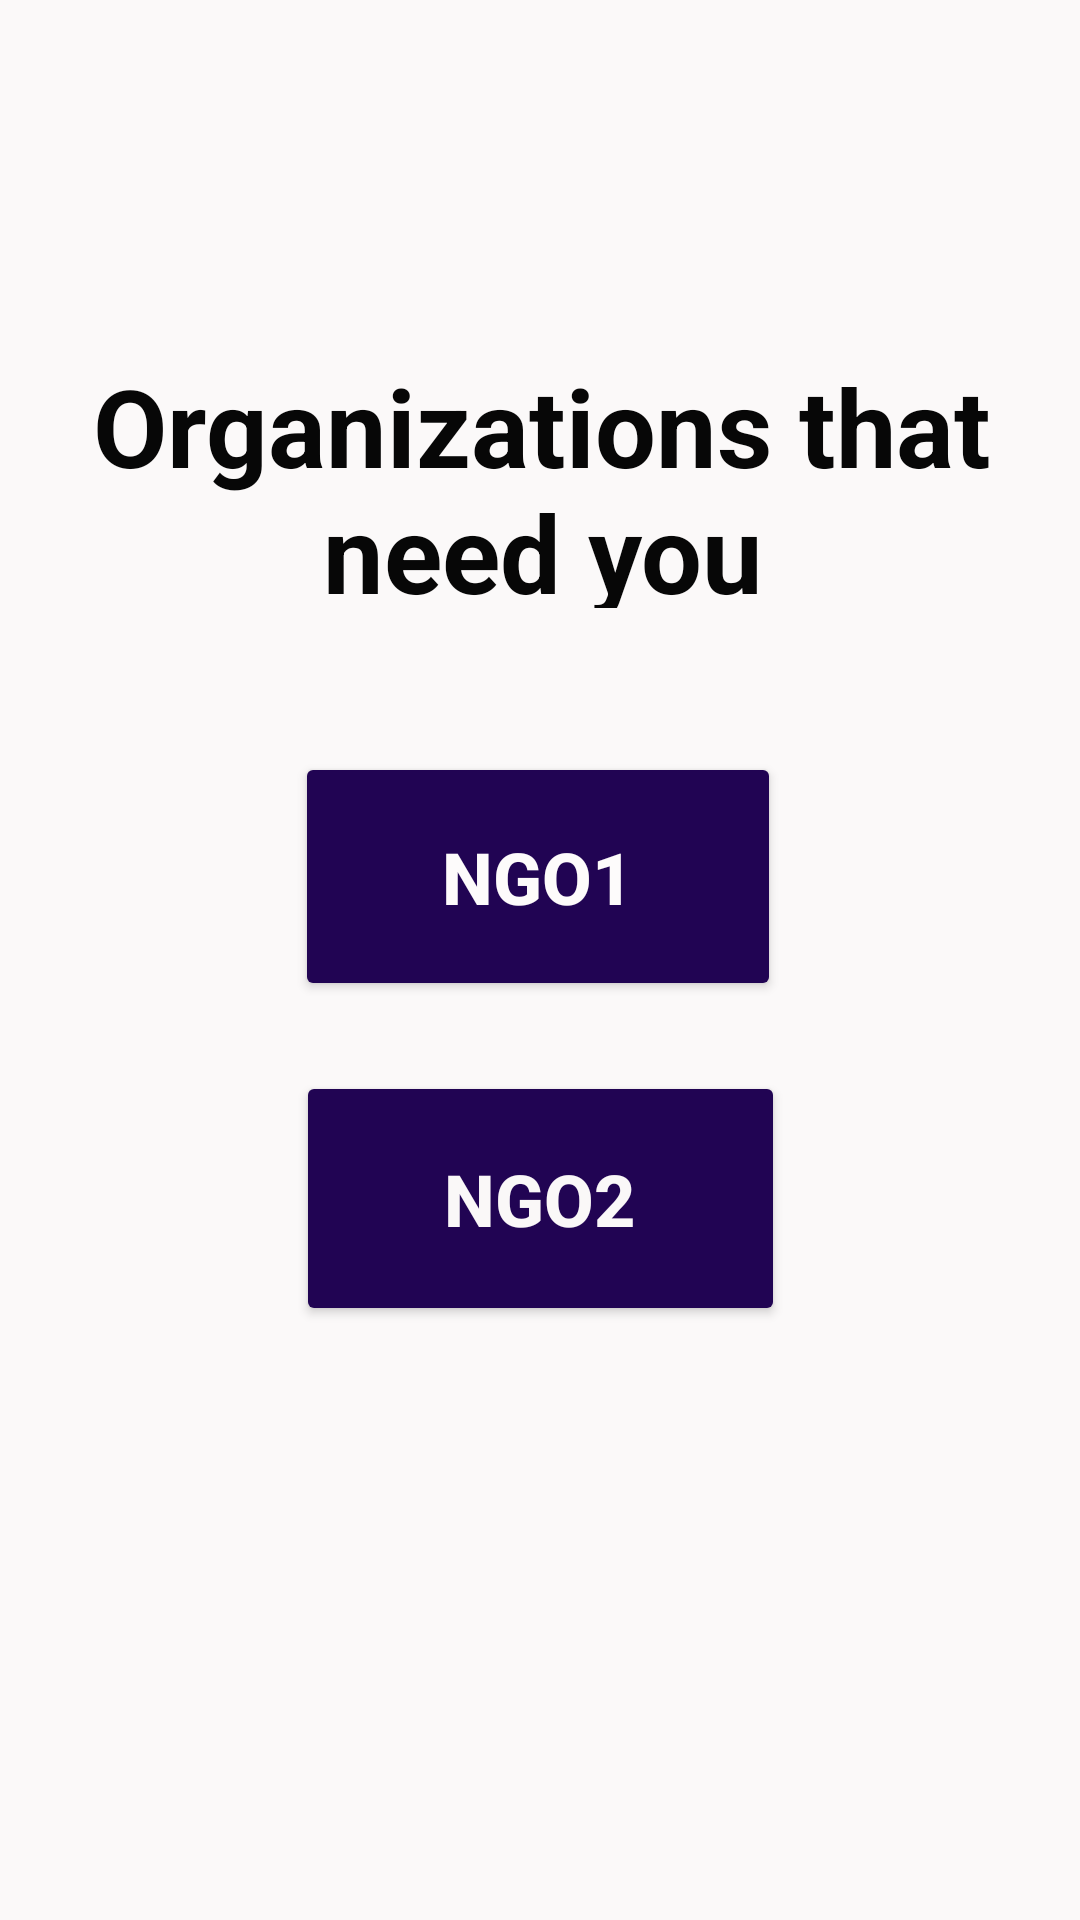

Layout XML and referenced resources for this Android screen:
<!-- AndroidManifest.xml: application theme Theme.Donation -->
<!-- res/layout/activity_main_donor1.xml -->
<?xml version="1.0" encoding="utf-8"?>
<androidx.constraintlayout.widget.ConstraintLayout xmlns:android="http://schemas.android.com/apk/res/android"
    xmlns:app="http://schemas.android.com/apk/res-auto"
    xmlns:tools="http://schemas.android.com/tools"
    android:layout_width="match_parent"
    android:layout_height="match_parent"
    android:background="#FBF9F9"
    tools:context=".MainActivity_donor1">

    <TextView
        android:id="@+id/textView3"
        android:layout_width="368dp"
        android:layout_height="85dp"
        android:text="@string/organizations_that_need_you"
        android:textAlignment="center"
        android:textColor="#070707"
        android:textSize="36sp"
        android:textStyle="bold"
        app:layout_constraintBottom_toBottomOf="parent"
        app:layout_constraintHorizontal_bias="0.488"
        app:layout_constraintLeft_toLeftOf="parent"
        app:layout_constraintRight_toRightOf="parent"
        app:layout_constraintTop_toTopOf="parent"
        app:layout_constraintVertical_bias="0.212" />

    <Button
        android:id="@+id/button"
        android:layout_width="162dp"
        android:layout_height="83dp"
        android:text="@string/ngo_1"
        android:textColor="#FDFBFB"
        android:textSize="24sp"
        android:textStyle="bold"
        app:backgroundTint="#210453"
        app:layout_constraintBottom_toBottomOf="parent"
        app:layout_constraintEnd_toEndOf="parent"
        app:layout_constraintHorizontal_bias="0.497"
        app:layout_constraintStart_toStartOf="parent"
        app:layout_constraintTop_toTopOf="parent"
        app:layout_constraintVertical_bias="0.45" />

    <Button
        android:id="@+id/button2"
        android:layout_width="163dp"
        android:layout_height="85dp"
        android:text="@string/ngo_2"
        android:textColor="#FAF8F8"
        android:textSize="24sp"
        android:textStyle="bold"
        app:backgroundTint="#210453"
        app:layout_constraintBottom_toTopOf="@+id/textView2"
        app:layout_constraintEnd_toEndOf="parent"
        app:layout_constraintStart_toStartOf="parent"
        app:layout_constraintTop_toTopOf="parent"
        app:layout_constraintVertical_bias="0.643" />

    <TextView
        android:id="@+id/textView2"
        android:layout_width="166dp"
        android:layout_height="53dp"
        android:layout_marginStart="46dp"
        android:layout_marginEnd="201dp"
        android:text="@string/requirement_s"
        android:textColor="#3F51B5"
        android:textSize="24sp"
        android:textStyle="bold"
        app:layout_constraintEnd_toEndOf="parent"
        app:layout_constraintHorizontal_bias="1.0"
        app:layout_constraintStart_toStartOf="parent"
        app:layout_constraintTop_toBottomOf="parent" />

</androidx.constraintlayout.widget.ConstraintLayout>
<!-- resources referenced by this layout -->
<resources>
  <string name="ngo_1">NGO1</string>
  <string name="ngo_2">NGO2</string>
  <string name="organizations_that_need_you">Organizations that need you</string>
  <string name="requirement_s">Requirements</string>
  <style name="Theme.Donation" parent="Theme.MaterialComponents.DayNight.DarkActionBar">
          
          <item name="colorPrimary">@color/purple_500</item>
          <item name="colorPrimaryVariant">@color/purple_700</item>
          <item name="colorOnPrimary">@color/white</item>
          
          <item name="colorSecondary">@color/teal_200</item>
          <item name="colorSecondaryVariant">@color/teal_700</item>
          <item name="colorOnSecondary">@color/black</item>
          
          <item name="android:statusBarColor" tools:targetApi="l">?attr/colorPrimaryVariant</item>
          
      </style>
  <color name="purple_500">#FF6200EE</color>
  <color name="purple_700">#FF3700B3</color>
  <color name="white">#FFFFFFFF</color>
  <color name="teal_200">#FF03DAC5</color>
  <color name="teal_700">#FF018786</color>
  <color name="black">#FF000000</color>
</resources>
